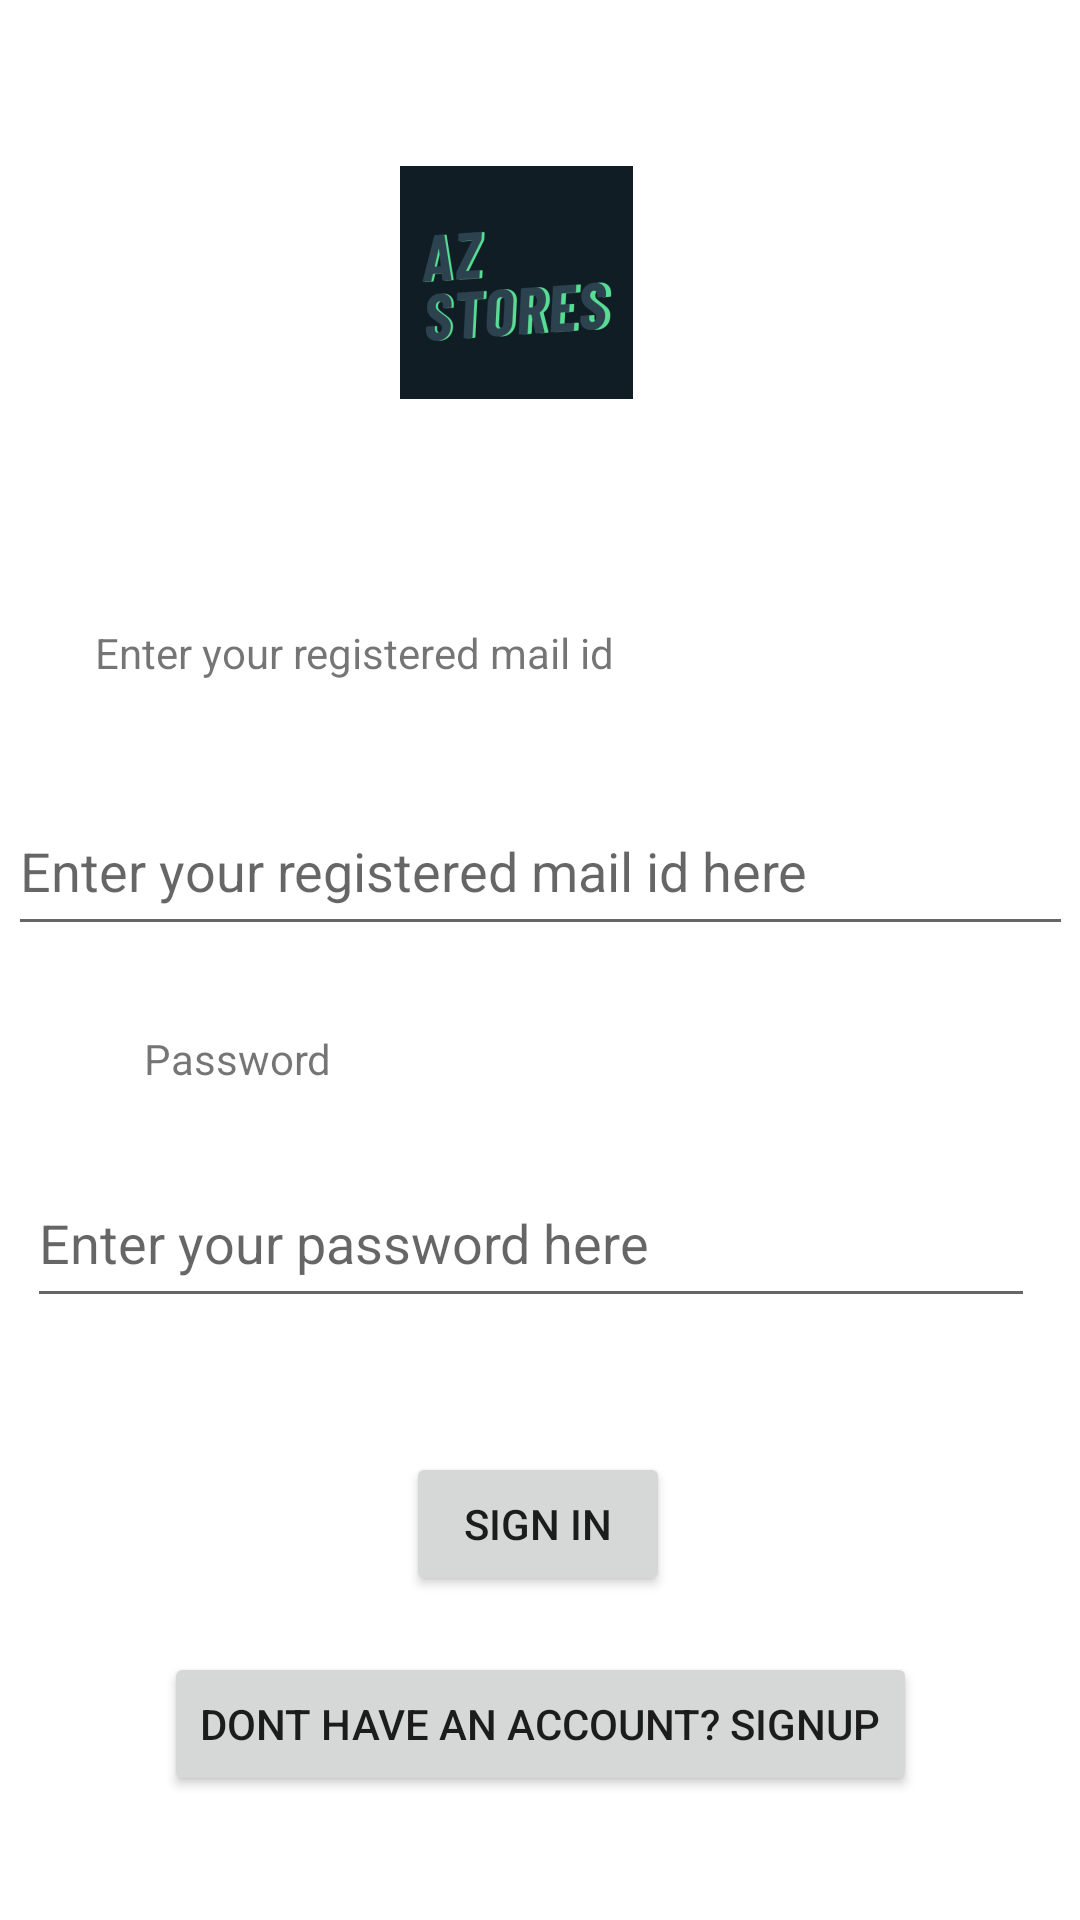

This screen was rendered from an Android layout file. Write that file and the resources it references.
<!-- AndroidManifest.xml: application theme Theme.ChildMoniter -->
<!-- res/layout/activity_main.xml -->
<?xml version="1.0" encoding="utf-8"?>
<androidx.constraintlayout.widget.ConstraintLayout xmlns:android="http://schemas.android.com/apk/res/android"
    xmlns:app="http://schemas.android.com/apk/res-auto"
    xmlns:tools="http://schemas.android.com/tools"
    android:layout_width="match_parent"
    android:layout_height="match_parent"
    tools:context=".MainActivity">

    <EditText
        android:id="@+id/mailid"
        android:layout_width="355dp"
        android:layout_height="53dp"
        android:ems="10"
        android:hint="Enter your registered mail id here"
        android:inputType="textEmailAddress"
        app:layout_constraintBottom_toBottomOf="parent"
        app:layout_constraintEnd_toEndOf="parent"
        app:layout_constraintStart_toStartOf="parent"
        app:layout_constraintTop_toTopOf="parent"
        app:layout_constraintVertical_bias="0.447" />

    <TextView
        android:layout_width="wrap_content"
        android:layout_height="wrap_content"
        android:layout_marginTop="208dp"
        android:text="Enter your registered mail id"
        app:layout_constraintEnd_toEndOf="parent"
        app:layout_constraintHorizontal_bias="0.17"
        app:layout_constraintStart_toStartOf="parent"
        app:layout_constraintTop_toTopOf="parent" />

    <ImageView
        android:id="@+id/imageView3"
        android:layout_width="wrap_content"
        android:layout_height="wrap_content"
        android:layout_marginTop="40dp"
        app:layout_constraintEnd_toEndOf="parent"
        app:layout_constraintHorizontal_bias="0.468"
        app:layout_constraintStart_toStartOf="parent"
        app:layout_constraintTop_toTopOf="parent"
        app:srcCompat="@mipmap/ic_launcher_foreground" />

    <Button
        android:id="@+id/button"
        android:layout_width="wrap_content"
        android:layout_height="wrap_content"
        android:layout_marginBottom="108dp"
        android:text="Sign In"
        app:flow_verticalAlign="center"
        app:layout_constraintBottom_toBottomOf="parent"
        app:layout_constraintEnd_toEndOf="parent"
        app:layout_constraintHorizontal_bias="0.498"
        app:layout_constraintStart_toStartOf="parent" />

    <TextView
        android:id="@+id/textView2"
        android:layout_width="wrap_content"
        android:layout_height="wrap_content"
        android:layout_marginStart="48dp"
        android:layout_marginTop="28dp"
        android:text="Password"
        app:layout_constraintStart_toStartOf="parent"
        app:layout_constraintTop_toBottomOf="@+id/mailid" />

    <EditText
        android:id="@+id/editTextTextPassword"
        android:layout_width="336dp"
        android:layout_height="53dp"
        android:layout_marginTop="24dp"
        android:ems="10"
        android:hint="Enter your password here"
        android:inputType="textPassword"
        app:layout_constraintEnd_toEndOf="parent"
        app:layout_constraintHorizontal_bias="0.373"
        app:layout_constraintStart_toStartOf="parent"
        app:layout_constraintTop_toBottomOf="@+id/textView2" />

    <Button
        android:id="@+id/SignUp"
        android:layout_width="wrap_content"
        android:layout_height="wrap_content"
        android:layout_marginTop="1dp"
        android:layout_marginBottom="4dp"
        android:text="Dont have an account? SignuP"
        app:layout_constraintBottom_toBottomOf="parent"
        app:layout_constraintEnd_toEndOf="parent"
        app:layout_constraintStart_toStartOf="parent"
        app:layout_constraintTop_toBottomOf="@+id/button"
        app:layout_constraintVertical_bias="0.322" />

</androidx.constraintlayout.widget.ConstraintLayout>
<!-- resources referenced by this layout -->
<resources>
  <!-- mipmap ic_launcher_foreground: png bitmap (mipmap-hdpi, 6646 bytes) -->
  <style name="Theme.ChildMoniter" parent="Theme.MaterialComponents.DayNight.DarkActionBar">
          
          <item name="colorPrimary">@color/purple_500</item>
          <item name="colorPrimaryVariant">@color/purple_700</item>
          <item name="colorOnPrimary">@color/white</item>
          
          <item name="colorSecondary">@color/teal_200</item>
          <item name="colorSecondaryVariant">@color/teal_700</item>
          <item name="colorOnSecondary">@color/black</item>
          
          <item name="android:statusBarColor">?attr/colorPrimaryVariant</item>
          
      </style>
  <!-- not gathered from this repository: default colours our renderer supplied (Android Studio template values) -->
  <color name="purple_500">#FF6200EE</color>
  <color name="purple_700">#FF3700B3</color>
  <color name="teal_200">#FF03DAC5</color>
  <color name="teal_700">#FF018786</color>
  <color name="black">#FF000000</color>
  <color name="white">#FFFFFFFF</color>
</resources>
